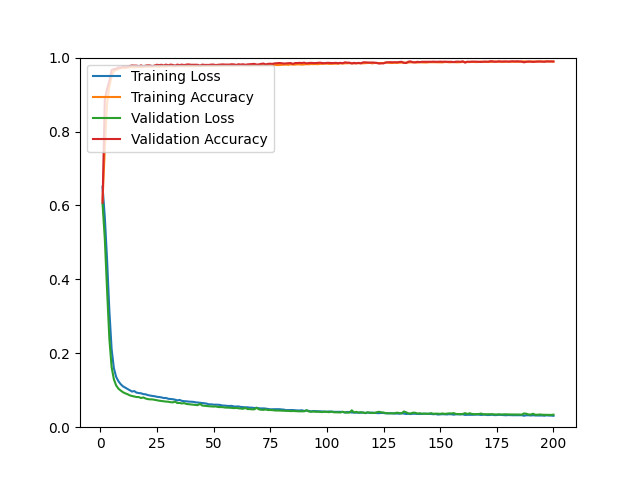

The data file committed next to this chart (first rows):
epoch, loss, acc, val_loss, val_acc
1, 0.6506, 0.6130, 0.6050, 0.6073
2, 0.5678, 0.7554, 0.5097, 0.8871
3, 0.4532, 0.8767, 0.3707, 0.9149
4, 0.3158, 0.9208, 0.2401, 0.9371
5, 0.2115, 0.9500, 0.1625, 0.9664
6, 0.1597, 0.9637, 0.1296, 0.9688
7, 0.1362, 0.9667, 0.1131, 0.9698
8, 0.1244, 0.9687, 0.1043, 0.9735
9, 0.1165, 0.9715, 0.0992, 0.9731
10, 0.1106, 0.9713, 0.0947, 0.9759
11, 0.1070, 0.9716, 0.0917, 0.9750
12, 0.1035, 0.9727, 0.0893, 0.9759
13, 0.1000, 0.9738, 0.0862, 0.9773
14, 0.0965, 0.9741, 0.0844, 0.9787
15, 0.0977, 0.9736, 0.0831, 0.9783
16, 0.0936, 0.9744, 0.0817, 0.9783
17, 0.0924, 0.9746, 0.0815, 0.9764
18, 0.0917, 0.9745, 0.0790, 0.9792
19, 0.0896, 0.9756, 0.0805, 0.9759
20, 0.0890, 0.9754, 0.0776, 0.9783
21, 0.0868, 0.9757, 0.0760, 0.9792
22, 0.0855, 0.9756, 0.0753, 0.9787
23, 0.0845, 0.9757, 0.0752, 0.9768
24, 0.0838, 0.9766, 0.0740, 0.9787
25, 0.0822, 0.9759, 0.0726, 0.9806
26, 0.0817, 0.9750, 0.0717, 0.9797
27, 0.0806, 0.9766, 0.0709, 0.9806
28, 0.0789, 0.9761, 0.0704, 0.9787
29, 0.0791, 0.9758, 0.0693, 0.9811
30, 0.0769, 0.9769, 0.0690, 0.9792
31, 0.0764, 0.9772, 0.0677, 0.9811
32, 0.0757, 0.9763, 0.0672, 0.9802
33, 0.0745, 0.9766, 0.0692, 0.9783
34, 0.0725, 0.9772, 0.0655, 0.9811
35, 0.0738, 0.9772, 0.0656, 0.9797
36, 0.0713, 0.9771, 0.0642, 0.9811
37, 0.0703, 0.9764, 0.0652, 0.9797
38, 0.0701, 0.9771, 0.0629, 0.9811
39, 0.0693, 0.9770, 0.0622, 0.9816
40, 0.0689, 0.9772, 0.0614, 0.9806
41, 0.0686, 0.9767, 0.0609, 0.9806
42, 0.0674, 0.9772, 0.0602, 0.9806
43, 0.0668, 0.9770, 0.0596, 0.9806
44, 0.0659, 0.9770, 0.0631, 0.9783
45, 0.0657, 0.9776, 0.0586, 0.9811
46, 0.0647, 0.9775, 0.0578, 0.9802
47, 0.0637, 0.9782, 0.0573, 0.9802
48, 0.0618, 0.9778, 0.0566, 0.9802
49, 0.0619, 0.9775, 0.0562, 0.9811
50, 0.0610, 0.9776, 0.0558, 0.9811
51, 0.0610, 0.9781, 0.0562, 0.9797
52, 0.0608, 0.9780, 0.0546, 0.9806
53, 0.0601, 0.9784, 0.0543, 0.9811
54, 0.0586, 0.9785, 0.0543, 0.9816
55, 0.0584, 0.9787, 0.0532, 0.9811
56, 0.0576, 0.9789, 0.0531, 0.9811
57, 0.0574, 0.9789, 0.0528, 0.9811
58, 0.0577, 0.9779, 0.0521, 0.9820
59, 0.0560, 0.9786, 0.0516, 0.9816
60, 0.0559, 0.9787, 0.0522, 0.9802
... 140 more rows
